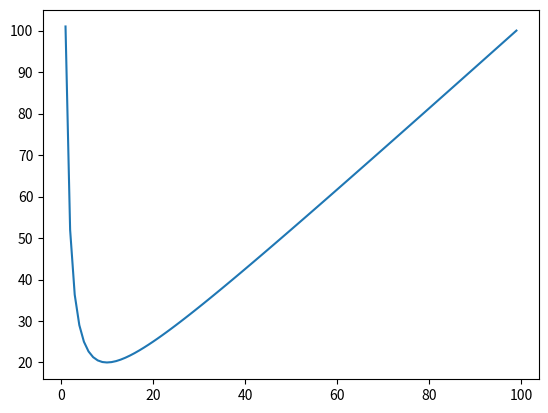

Write Python code to recreate this figure.
import numpy as np
import matplotlib.pyplot as plt 

a=[]
b=[]

for x in range(1,100,1):
    y=(100/x)+x
    a.append(x)
    b.append(y)

fig= plt.figure()
axes=fig.add_subplot(111)
axes.plot(a,b)
plt.show()
